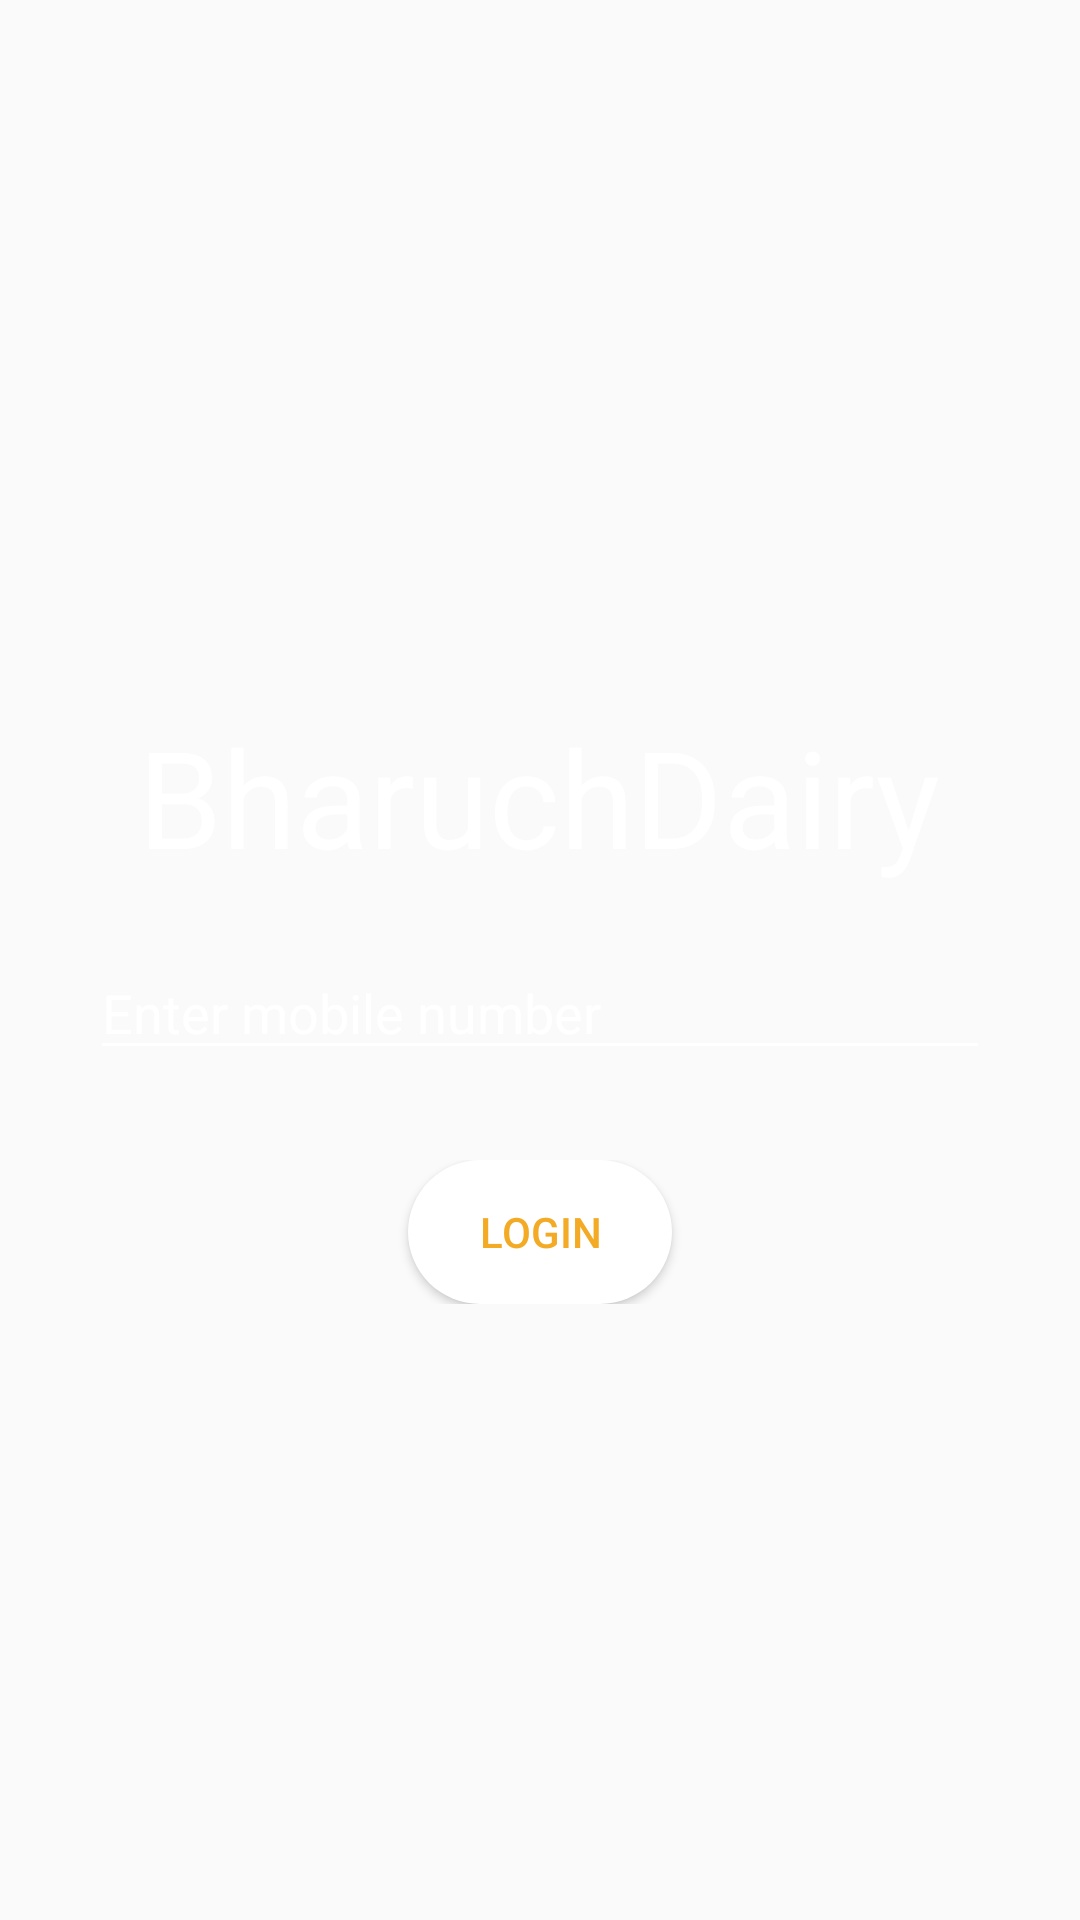

Layout XML and referenced resources for this Android screen:
<!-- AndroidManifest.xml: application theme AppTheme -->
<!-- res/layout/login_fragment.xml -->
<?xml version="1.0" encoding="utf-8"?>
<RelativeLayout xmlns:android="http://schemas.android.com/apk/res/android"
    xmlns:tools="http://schemas.android.com/tools"
    android:layout_width="match_parent"
    android:layout_height="match_parent"
    xmlns:app="http://schemas.android.com/apk/res-auto"
    android:gravity="center"
    android:background="@color/gradient_background">
    <LinearLayout
        android:layout_width="match_parent"
        android:layout_height="wrap_content"
        android:id="@+id/logo1"
        android:padding="20dp"
        android:gravity="center"
        android:theme="@style/AppTheme"
        android:orientation="vertical">

        <TextView
            android:layout_marginTop="10dp"
            android:textColor="@color/colorAccent"
            android:textSize="45sp"
            android:id="@+id/appname"
            android:layout_width="wrap_content"
            android:layout_height="wrap_content"
            android:text="@string/app_name"
            android:layout_marginBottom="20dp"
            android:layout_centerHorizontal="true"/>

        <androidx.appcompat.widget.AppCompatEditText
            android:layout_width="300dp"
            android:layout_height="wrap_content"
            android:id="@+id/editmobile"
            android:hint="@string/enter_mobile_number"
            android:inputType="number"
            android:textColor="@color/colorAccent"
            app:backgroundTint="@color/colorAccent"/>
    </LinearLayout>
    <LinearLayout
        android:layout_width="match_parent"
        android:layout_height="wrap_content"
        android:gravity="center_horizontal"
        android:layout_marginTop="10dp"
        android:layout_below="@+id/logo1"
        android:orientation="horizontal">
        <Button
            android:layout_width="wrap_content"
            android:layout_height="wrap_content"
            android:id="@+id/login_button"
            android:text="@string/login"
            style="@style/RoundedCornerMaterialButton">
        </Button>
    </LinearLayout>
</RelativeLayout>
<!-- resources referenced by this layout -->
<resources>
  <color name="colorAccent">#fff</color>
  <string name="app_name">BharuchDairy</string>
  <string name="enter_mobile_number">Enter mobile number</string>
  <string name="login">Login</string>
  <style name="AppTheme" parent="Theme.AppCompat.Light.DarkActionBar">
          
          <item name="colorPrimary">@color/colorPrimary</item>
          <item name="colorPrimaryDark">@color/colorPrimaryDark</item>
          <item name="colorAccent">@color/colorAccent</item>
          <item name="android:textColorHint">@color/colorAccent</item>
          <item name="colorControlNormal">@color/colorAccent</item>
          <item name="colorControlActivated">#ff0000</item>
          <item name="colorControlHighlight">@color/colorAccent</item>
      </style>
  <style name="RoundedCornerMaterialButton">
          <item name="android:background">@drawable/rounded_shape</item>
          <item name="colorButtonNormal">@color/colorPrimary</item>
          <item name="colorControlHighlight">@color/colorAccent</item>
          <item name="android:textColor">@color/colorPrimaryDark</item>
          <item name="android:paddingLeft">20dp</item>
          <item name="android:paddingRight">20dp</item>
      </style>
  <color name="colorPrimary">#FAC381</color>
  <color name="colorPrimaryDark">#F3AB26</color>
  <!-- drawable rounded_shape (drawable) -->
  <?xml version="1.0" encoding="utf-8"?>
      <shape
          xmlns:android="http://schemas.android.com/apk/res/android"
          android:shape="rectangle"   >
  
          <solid
              android:color="@color/colorAccent" >
          </solid>
  
          <corners
              android:radius="50dp"   >
          </corners>
  
      </shape>
</resources>
